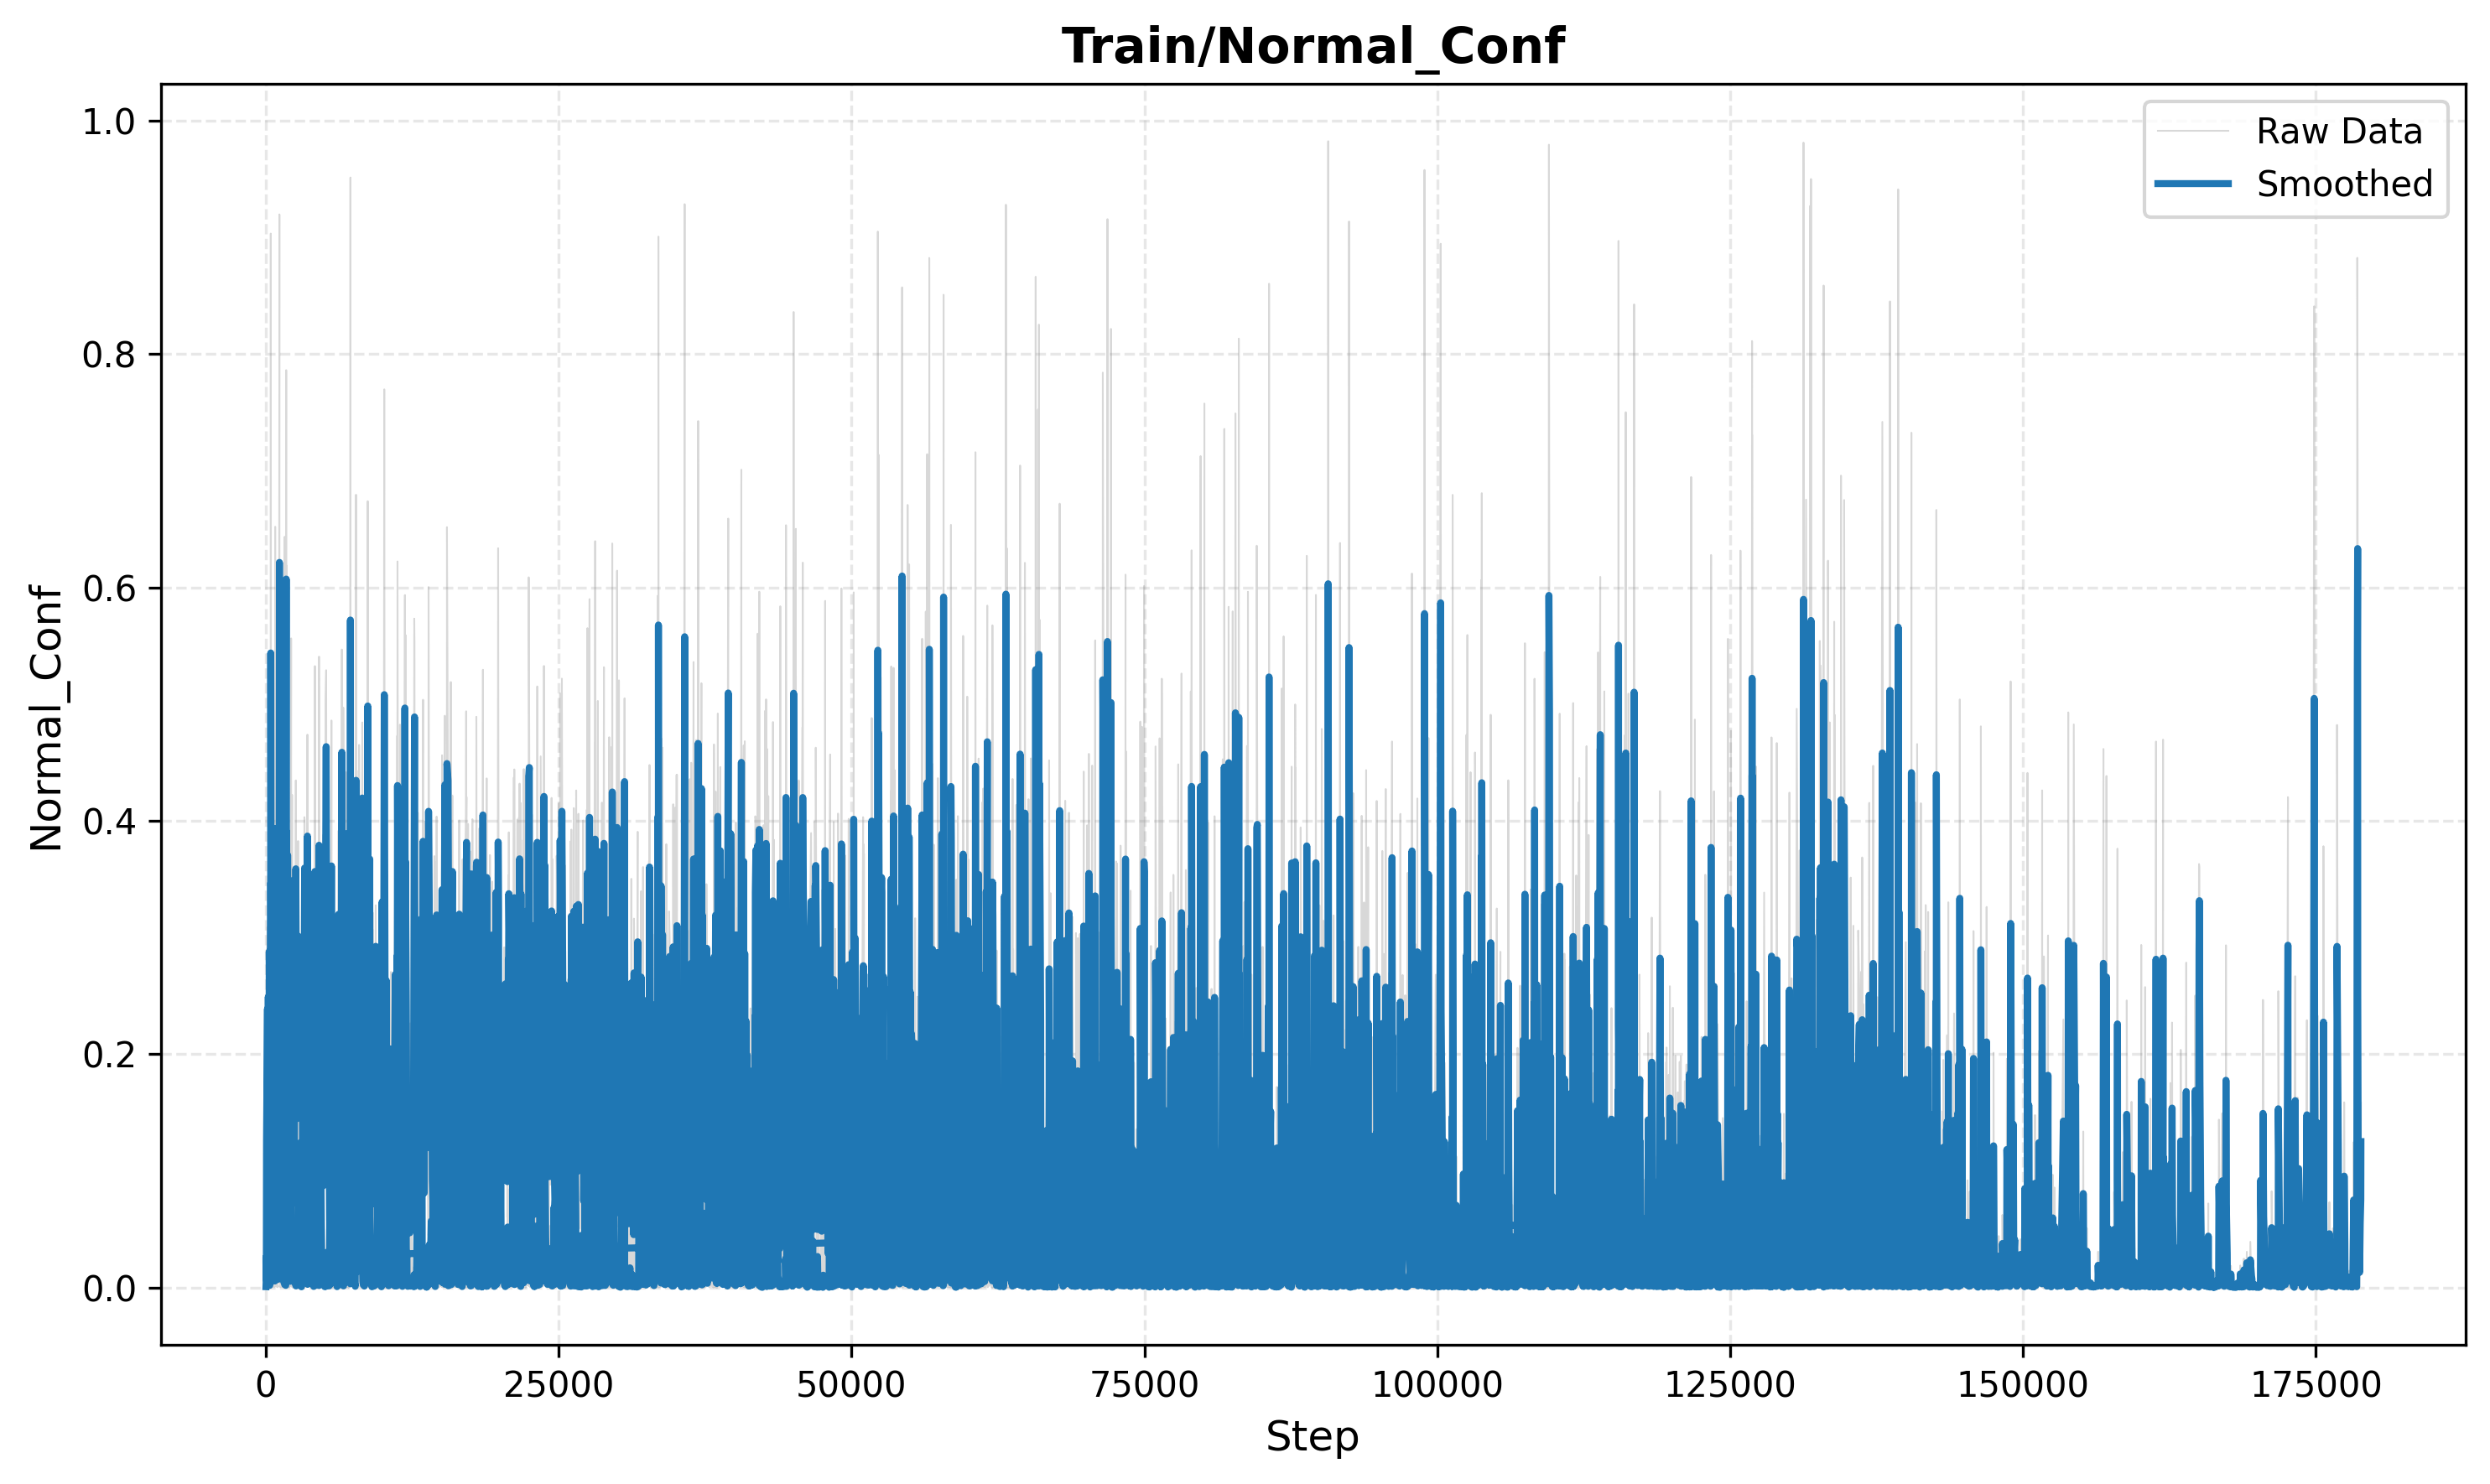

Values plotted in this chart, from the file beside it:
step, value, value_smooth
20, 0.0008053, 0.0008053
50, 0.01112, 0.008174
70, 0.1927, 0.1264
150, 0.309, 0.2389
160, 0.08125, 0.1433
170, 0.04903, 0.08652
210, 0.2464, 0.1826
220, 0.2935, 0.2492
230, 0.06608, 0.1393
280, 0.06892, 0.09706
300, 0.4152, 0.288
340, 0.1797, 0.223
390, 0.2641, 0.2476
410, 0.1376, 0.1816
440, 0.4573, 0.347
510, 0.06618, 0.1785
530, 0.1272, 0.1477
540, 0.09497, 0.1161
580, 0.1468, 0.1345
680, 0.2582, 0.2087
690, 0.1154, 0.1527
720, 0.3695, 0.2828
750, 0.3861, 0.3447
840, 0.2434, 0.284
880, 0.2834, 0.2836
890, 0.1601, 0.2095
910, 0.09703, 0.142
920, 0.2835, 0.2269
970, 0.05579, 0.1242
1030, 0.05917, 0.0852
1040, 0.2127, 0.1617
1050, 0.2418, 0.2097
1080, 0.23, 0.2219
1100, 0.07794, 0.1355
1140, 0.05033, 0.0844
1160, 0.08972, 0.08759
1180, 0.1679, 0.1358
1220, 0.1934, 0.1704
1270, 0.1327, 0.1478
1290, 0.2488, 0.2084
1330, 0.383, 0.3132
1340, 0.09358, 0.1814
1390, 0.2134, 0.2006
1430, 0.1718, 0.1834
1460, 0.3067, 0.2574
1490, 0.1555, 0.1962
1510, 0.03388, 0.09882
1520, 0.1091, 0.105
1550, 0.01065, 0.04838
1580, 0.0715, 0.06225
1590, 0.2263, 0.1607
1620, 0.6434, 0.4503
1640, 0.2917, 0.3552
1710, 0.3275, 0.3386
1750, 0.7861, 0.6071
1770, 0.271, 0.4054
1810, 0.09932, 0.2218
1830, 0.1717, 0.1917
1870, 0.4899, 0.3706
1910, 0.1902, 0.2624
... 9,940 more rows
